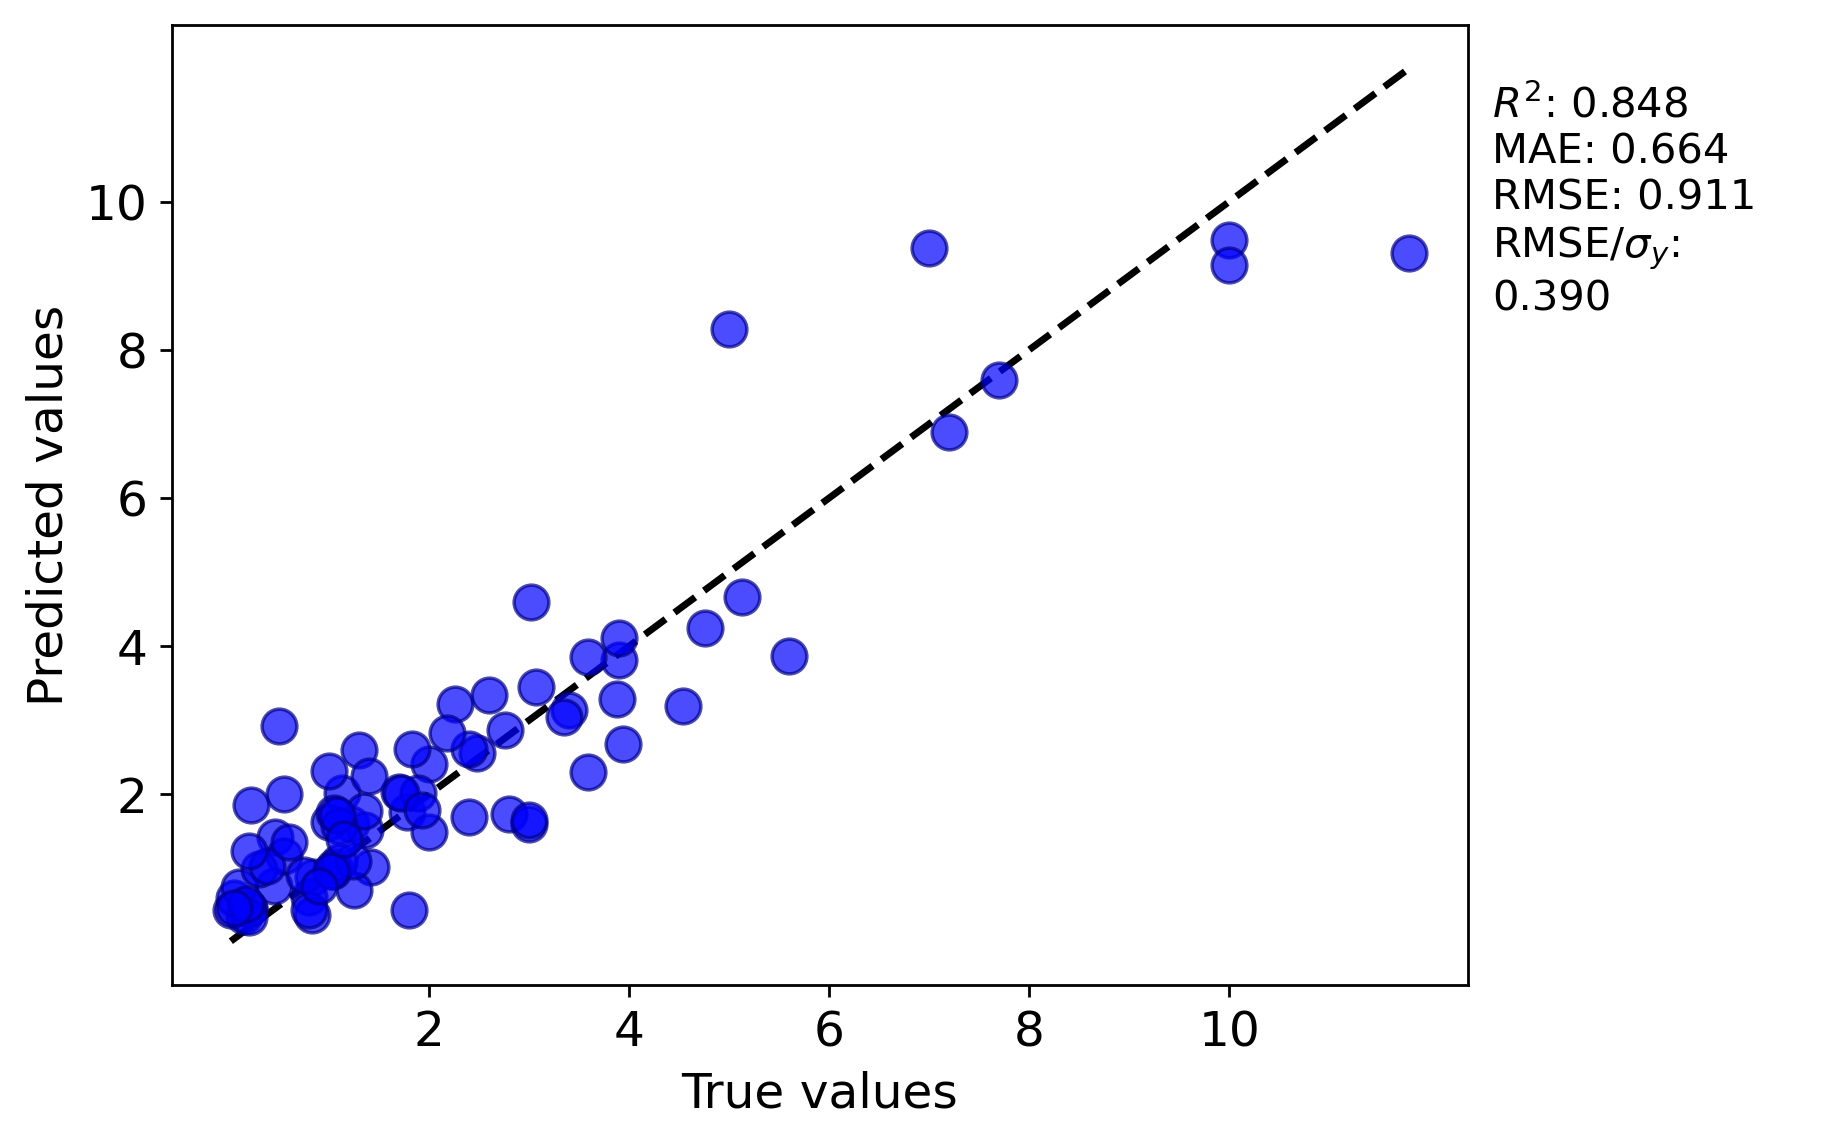

The data file committed next to this chart (first rows):
y true, y pred
3.9, 3.81
2.6, 3.338
1.215, 1.592
2.0, 2.41
7.0, 9.381
5.13, 4.663
3.88, 3.285
0.015, 0.4344
2.755, 2.868
2.26, 3.212
10.0, 9.483
7.7, 7.587
0.46, 1.428
1.0, 1.63
0.45, 0.754
0.15, 0.3519
0.045, 0.5934
0.2, 0.4655
0.2, 0.4431
0.55, 1.164
10.0, 9.145
0.55, 1.996
3.07, 3.447
2.4, 1.695
1.122, 2.013
1.78, 1.758
1.7, 2.028
0.2, 0.3389
0.1, 0.7464
1.42, 1.018
4.54, 3.187
3.59, 2.293
1.36, 1.523
1.05, 1.015
0.84, 0.8761
2.8, 1.726
3.59, 3.846
2.48, 2.562
1.3, 2.6
1.351, 1.773
0.17, 0.5151
1.4, 2.239
0.8, 0.6146
1.05, 1.745
3.94, 2.674
11.8, 9.311
5.6, 3.871
1.25, 0.7121
0.83, 0.3653
1.1, 1.567
1.04, 0.9679
0.3, 0.988
3.0, 1.6
0.38, 1.025
3.02, 4.598
1.8, 0.431
0.75, 0.9097
7.2, 6.892
1.0, 2.309
1.1, 1.089
... 24 more rows
